Run: headless pygame with SDL's dummy video driver; simulated clock (each Clock.tick advances the game by its frame time, no real sleeping); random seed 0; keys injected as events and as key.get_pressed() state; mouse plan: one left click at the window centre at the start of phase 2, then a move to the lower-right quarter at the start of phase 3.
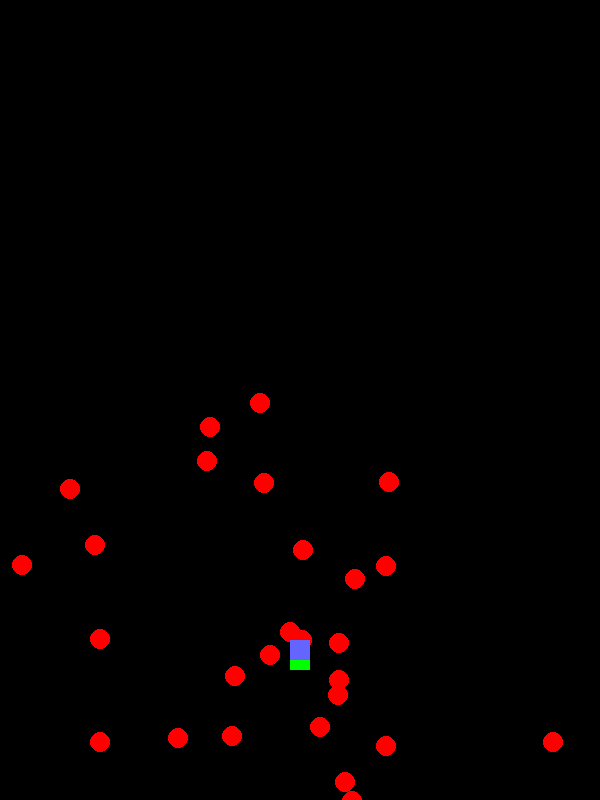
Frame 1 of 4 · flips 1–60 · no input
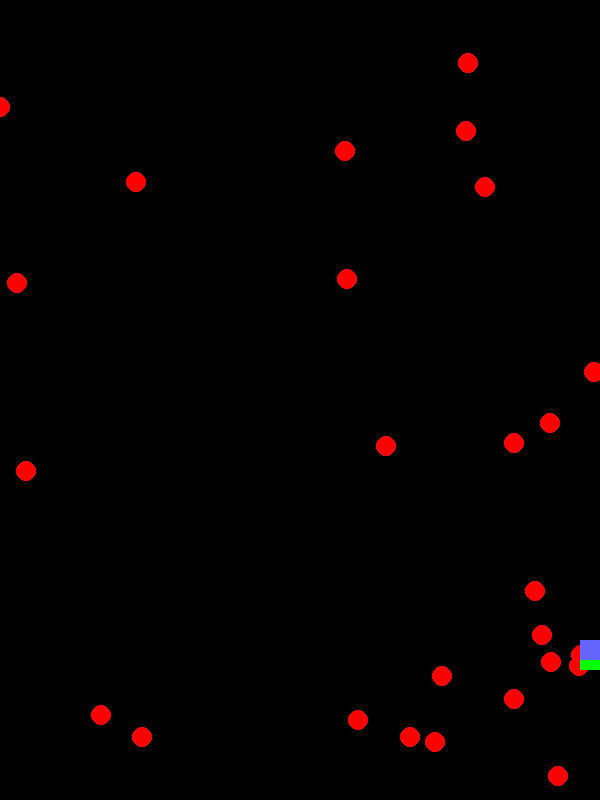
Frame 2 of 4 · flips 61–180 · clicked the window centre · tapped SPACE, RETURN · held RIGHT (→), D
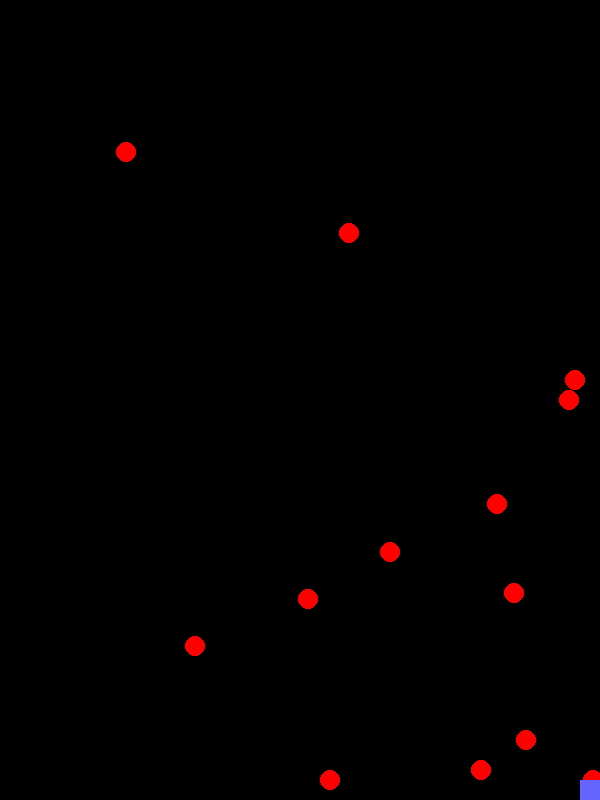
Frame 3 of 4 · flips 181–300 · moved the mouse to the lower-right quarter · held DOWN (↓), S
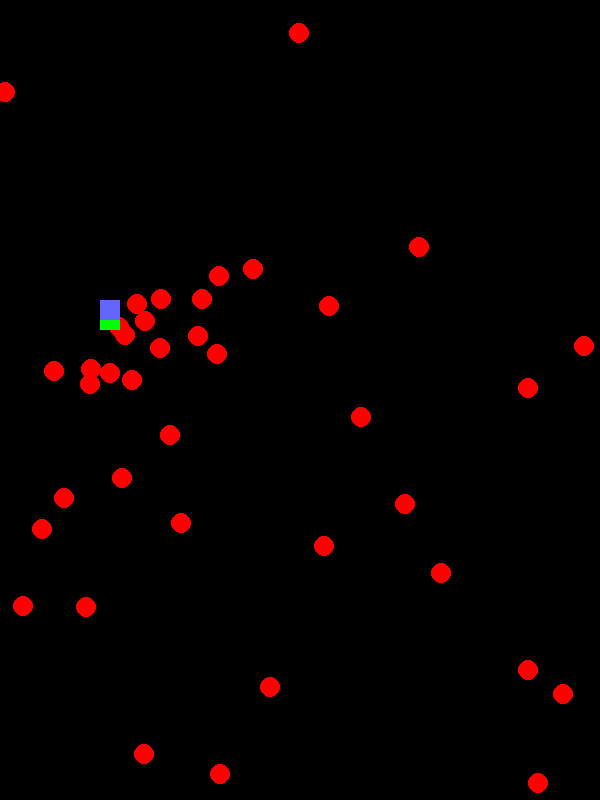
Frame 4 of 4 · flips 301–420 · held LEFT (←), A, UP (↑), W

The pygame program that drew these frames:

import pygame 
from pygame.locals import *
from types import SimpleNamespace
from pygame.math import Vector2
import sys
import math
import random

# --- 設定 ---
SCREEN_WIDTH = 600
SCREEN_HEIGHT = 800
FPS = 60

pygame.init()  
screen = pygame.display.set_mode((SCREEN_WIDTH,SCREEN_HEIGHT))
pygame.display.set_caption("game")
clock = pygame.time.Clock()

# 共有変数の初期化
frame_count = 0
player_shot_timer = 0 

SCREEN_CENTER = SimpleNamespace(x=SCREEN_WIDTH//2, y=SCREEN_HEIGHT//2)

FPS=60
PLAYER = SimpleNamespace(
    who="p", width=20, height=20,
    pos=Vector2(SCREEN_CENTER.x, SCREEN_HEIGHT-150),
    speed=4, hp=10, hpfull=10,
    bullet=SimpleNamespace(color="blue", radius=5, speed=10, cooldown=10)
)

VEC = SimpleNamespace(LEFT=[-1,0], RIGHT=[1,0], UP=[0,-1], DOWN=[0,1])



class Bullet:
    def __init__(self):
        self.pos=Vector2(0,0)
        self.velocity=Vector2(0,0)
        self.angle=0

    def draw(self):
        pass
    
    def update(self):
        self.pos+=self.velocity
        self.draw()
        return self.collision_field()
    
    def collision_field(self):
        return  not (self.pos.x > 0 and self.pos.x < SCREEN_WIDTH and self.pos.y > 0 and self.pos.y < SCREEN_HEIGHT)
    
    def set_position(self,pos):
        self.pos = pos
    
    def set_velocity(self,velocity):
        self.velocity = velocity
        self.angle = self.velocity.as_polar()[1]

class  Bullet01(Bullet):
    def __init__(self,color,radius):
        super().__init__()
        self.color=color
        self.radius=radius

    def draw(self):
        pygame.draw.circle(screen,self.color,(self.pos.x,self.pos.y),self.radius)

class Barrage:
    def __init__(self) :
        self.bullets = []

    def update(self):
        self.update_bullets()

    def update_bullets(self):
        self.bullets = [b for b in self.bullets if not b.update()]

class Barrage01(Barrage):
    def __init__(self):
        super().__init__()

    def update(self): 
        super().update()
        if(frame_count%2==1):
            bullet= Bullet01("red",10)     
            bullet.set_position(Vector2(PLAYER.pos.x,PLAYER.pos.y))
            angle = random.randint(0, 360)
            vel = Vector2()
            vel.from_polar((5, angle)) 
            bullet.set_velocity(vel)
            self.bullets.append(bullet)
        

def player_move(vec):
    PLAYER.pos.x+=vec[0]*PLAYER.speed
    PLAYER.pos.y+=vec[1]*PLAYER.speed
    #右壁
    if PLAYER.pos.x+PLAYER.width//2>SCREEN_WIDTH:
        PLAYER.pos.x=SCREEN_WIDTH-PLAYER.width//2
    #左壁
    if PLAYER.pos.x-PLAYER.width//2<0:
        PLAYER.pos.x=PLAYER.width//2
    #下壁
    if PLAYER.pos.y+PLAYER.height//2>SCREEN_HEIGHT:
        PLAYER.pos.y=SCREEN_HEIGHT-PLAYER.height//2
    #上壁
    if PLAYER.pos.y-PLAYER.height//2<0:
        PLAYER.pos.y=PLAYER.height//2

def operate(my_barrage):
    global player_shot_timer
    pressed_key = pygame.key.get_pressed()
    pressed_mouse= pygame.mouse.get_pressed()
    if pressed_key[K_LEFT] or pressed_key[K_a]: player_move(VEC.LEFT)
    if pressed_key[K_RIGHT] or pressed_key[K_d]:player_move(VEC.RIGHT)
    if pressed_key[K_UP] or pressed_key[K_w]:   player_move(VEC.UP)
    if pressed_key[K_DOWN] or pressed_key[K_s]: player_move(VEC.DOWN)
    if pressed_key[K_z] or pressed_mouse[0]:
            if player_shot_timer <= 0:
                p_bullet = Bullet01(PLAYER.bullet.color, PLAYER.bullet.radius)
                p_bullet.set_position(Vector2(PLAYER.pos.x,PLAYER.pos.y))
                p_bullet.set_velocity(Vector2(0, -PLAYER.bullet.speed))
                my_barrage.bullets.append(p_bullet)
                player_shot_timer = PLAYER.bullet.cooldown
                    
def draw_ui():
    pygame.draw.rect(screen,(100,100,255),(PLAYER.pos.x-PLAYER.width//2,PLAYER.pos.y-PLAYER.height//2,PLAYER.width,PLAYER.height))
    pygame.draw.rect(screen,(0,255,0),(PLAYER.pos.x-PLAYER.width//2,PLAYER.pos.y+PLAYER.height//2,PLAYER.width-(PLAYER.width/PLAYER.hpfull)*(PLAYER.hpfull-PLAYER.hp),10))
def main_loop():
    global frame_count, player_shot_timer
    danmaku= Barrage01()

    while (1):
        screen.fill((0,0,0))       

        for event in pygame.event.get():
            if event.type ==  QUIT:  
                pygame.quit()      
                sys.exit()

        operate(danmaku)
        if player_shot_timer > 0:
            player_shot_timer -= 1

        danmaku.update()

        draw_ui()

        pygame.display.update()     # 画面を更新
        frame_count += 1
        clock.tick(FPS)

if __name__ == "__main__":
    main_loop()
